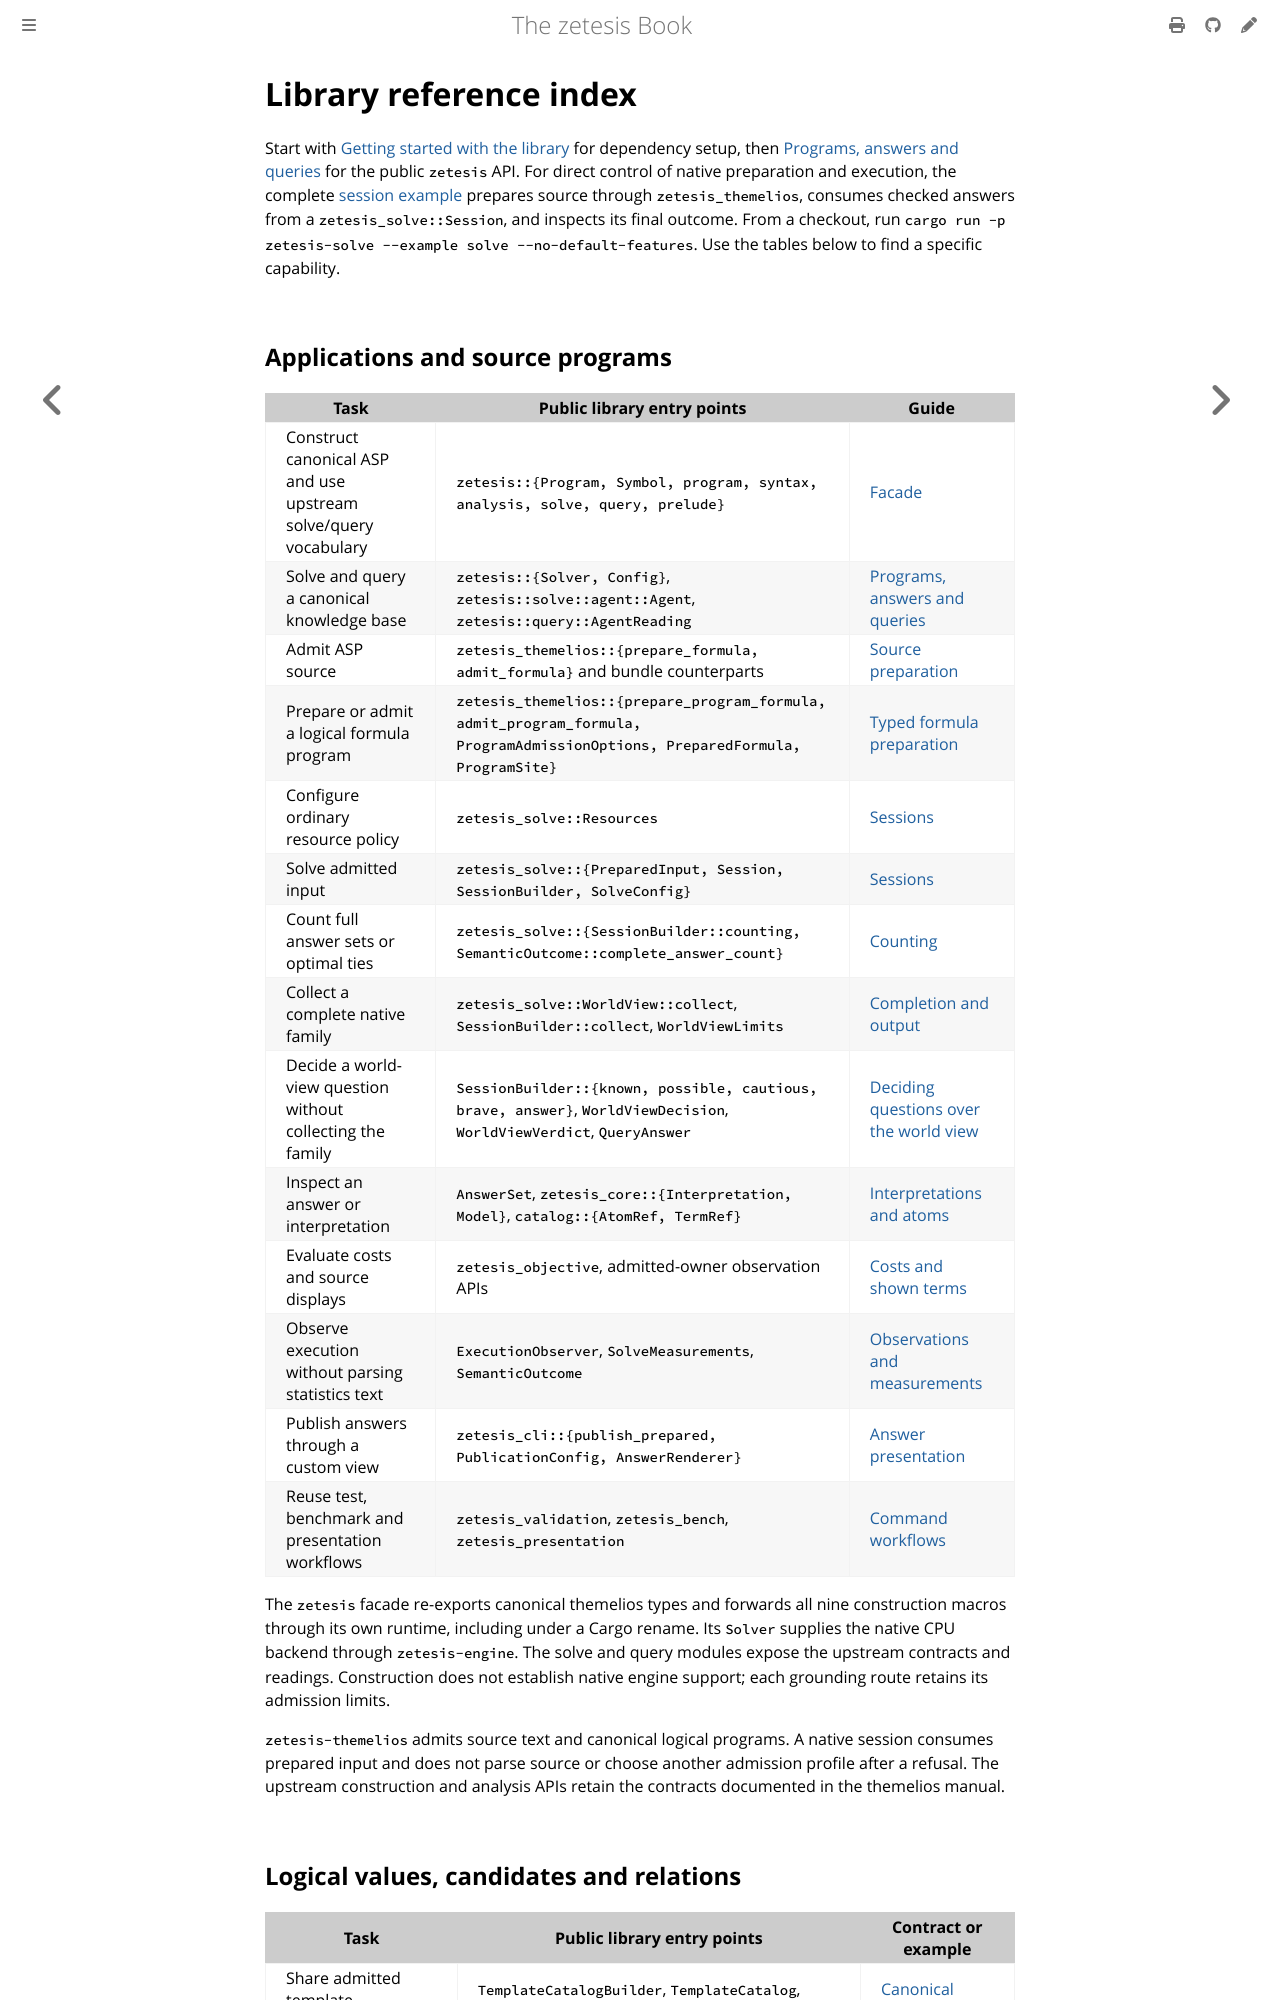

repository: GregoryGelfond/zetesis · page: book/rust/libraries.html · generator: mdbook

# Library reference index

Start with [Getting started with the library](getting-started.md) for dependency
setup, then [Programs, answers and queries](agent.md) for the public `zetesis` API.
For direct control of native preparation and execution, the complete
[session example](https://github.com/GregoryGelfond/zetesis/blob/main/crates/zetesis-solve/examples/solve.rs)
prepares source through `zetesis_themelios`, consumes checked answers from a
`zetesis_solve::Session`, and inspects its final outcome. From a checkout, run
`cargo run -p zetesis-solve --example solve --no-default-features`.
Use the tables below to find a specific capability.

## Applications and source programs

| Task | Public library entry points | Guide |
| --- | --- | --- |
| Construct canonical ASP and use upstream solve/query vocabulary | `zetesis::{Program, Symbol, program, syntax, analysis, solve, query, prelude}` | [Facade](https://github.com/GregoryGelfond/zetesis/blob/main/crates/zetesis/README.md) |
| Solve and query a canonical knowledge base | `zetesis::{Solver, Config}`, `zetesis::solve::agent::Agent`, `zetesis::query::AgentReading` | [Programs, answers and queries](agent.md) |
| Admit ASP source | `zetesis_themelios::{prepare_formula, admit_formula}` and bundle counterparts | [Source preparation](source.md) |
| Prepare or admit a logical formula program | `zetesis_themelios::{prepare_program_formula, admit_program_formula, ProgramAdmissionOptions, PreparedFormula, ProgramSite}` | [Typed formula preparation](source.md#prepare-a-logical-formula-program) |
| Configure ordinary resource policy | `zetesis_solve::Resources` | [Sessions](sessions.md) |
| Solve admitted input | `zetesis_solve::{PreparedInput, Session, SessionBuilder, SolveConfig}` | [Sessions](sessions.md) |
| Count full answer sets or optimal ties | `zetesis_solve::{SessionBuilder::counting, SemanticOutcome::complete_answer_count}` | [Counting](outcomes.md#replace-answer-presentation) |
| Collect a complete native family | `zetesis_solve::WorldView::collect`, `SessionBuilder::collect`, `WorldViewLimits` | [Completion and output](outcomes.md) |
| Decide a world-view question without collecting the family | `SessionBuilder::{known, possible, cautious, brave, answer}`, `WorldViewDecision`, `WorldViewVerdict`, `QueryAnswer` | [Deciding questions over the world view](sessions.md#deciding-questions-over-the-world-view) |
| Inspect an answer or interpretation | `AnswerSet`, `zetesis_core::{Interpretation, Model}`, `catalog::{AtomRef, TermRef}` | [Interpretations and atoms](models.md) |
| Evaluate costs and source displays | `zetesis_objective`, admitted-owner observation APIs | [Costs and shown terms](costs-and-output.md) |
| Observe execution without parsing statistics text | `ExecutionObserver`, `SolveMeasurements`, `SemanticOutcome` | [Observations and measurements](measurements.md) |
| Publish answers through a custom view | `zetesis_cli::{publish_prepared, PublicationConfig, AnswerRenderer}` | [Answer presentation](outcomes.md#replace-answer-presentation) |
| Reuse test, benchmark and presentation workflows | `zetesis_validation`, `zetesis_bench`, `zetesis_presentation` | [Command workflows](workflows.md) |

The `zetesis` facade re-exports canonical themelios types and forwards all nine
construction macros through its own runtime, including under a Cargo rename.
Its `Solver` supplies the native CPU backend through `zetesis-engine`. The solve
and query modules expose the upstream contracts and readings. Construction does
not establish native engine support; each grounding route retains its admission
limits.

`zetesis-themelios` admits source text and canonical logical programs. A native
session consumes prepared input and does not parse source or choose another
admission profile after a refusal. The upstream construction and analysis APIs
retain the contracts documented in the themelios manual.
